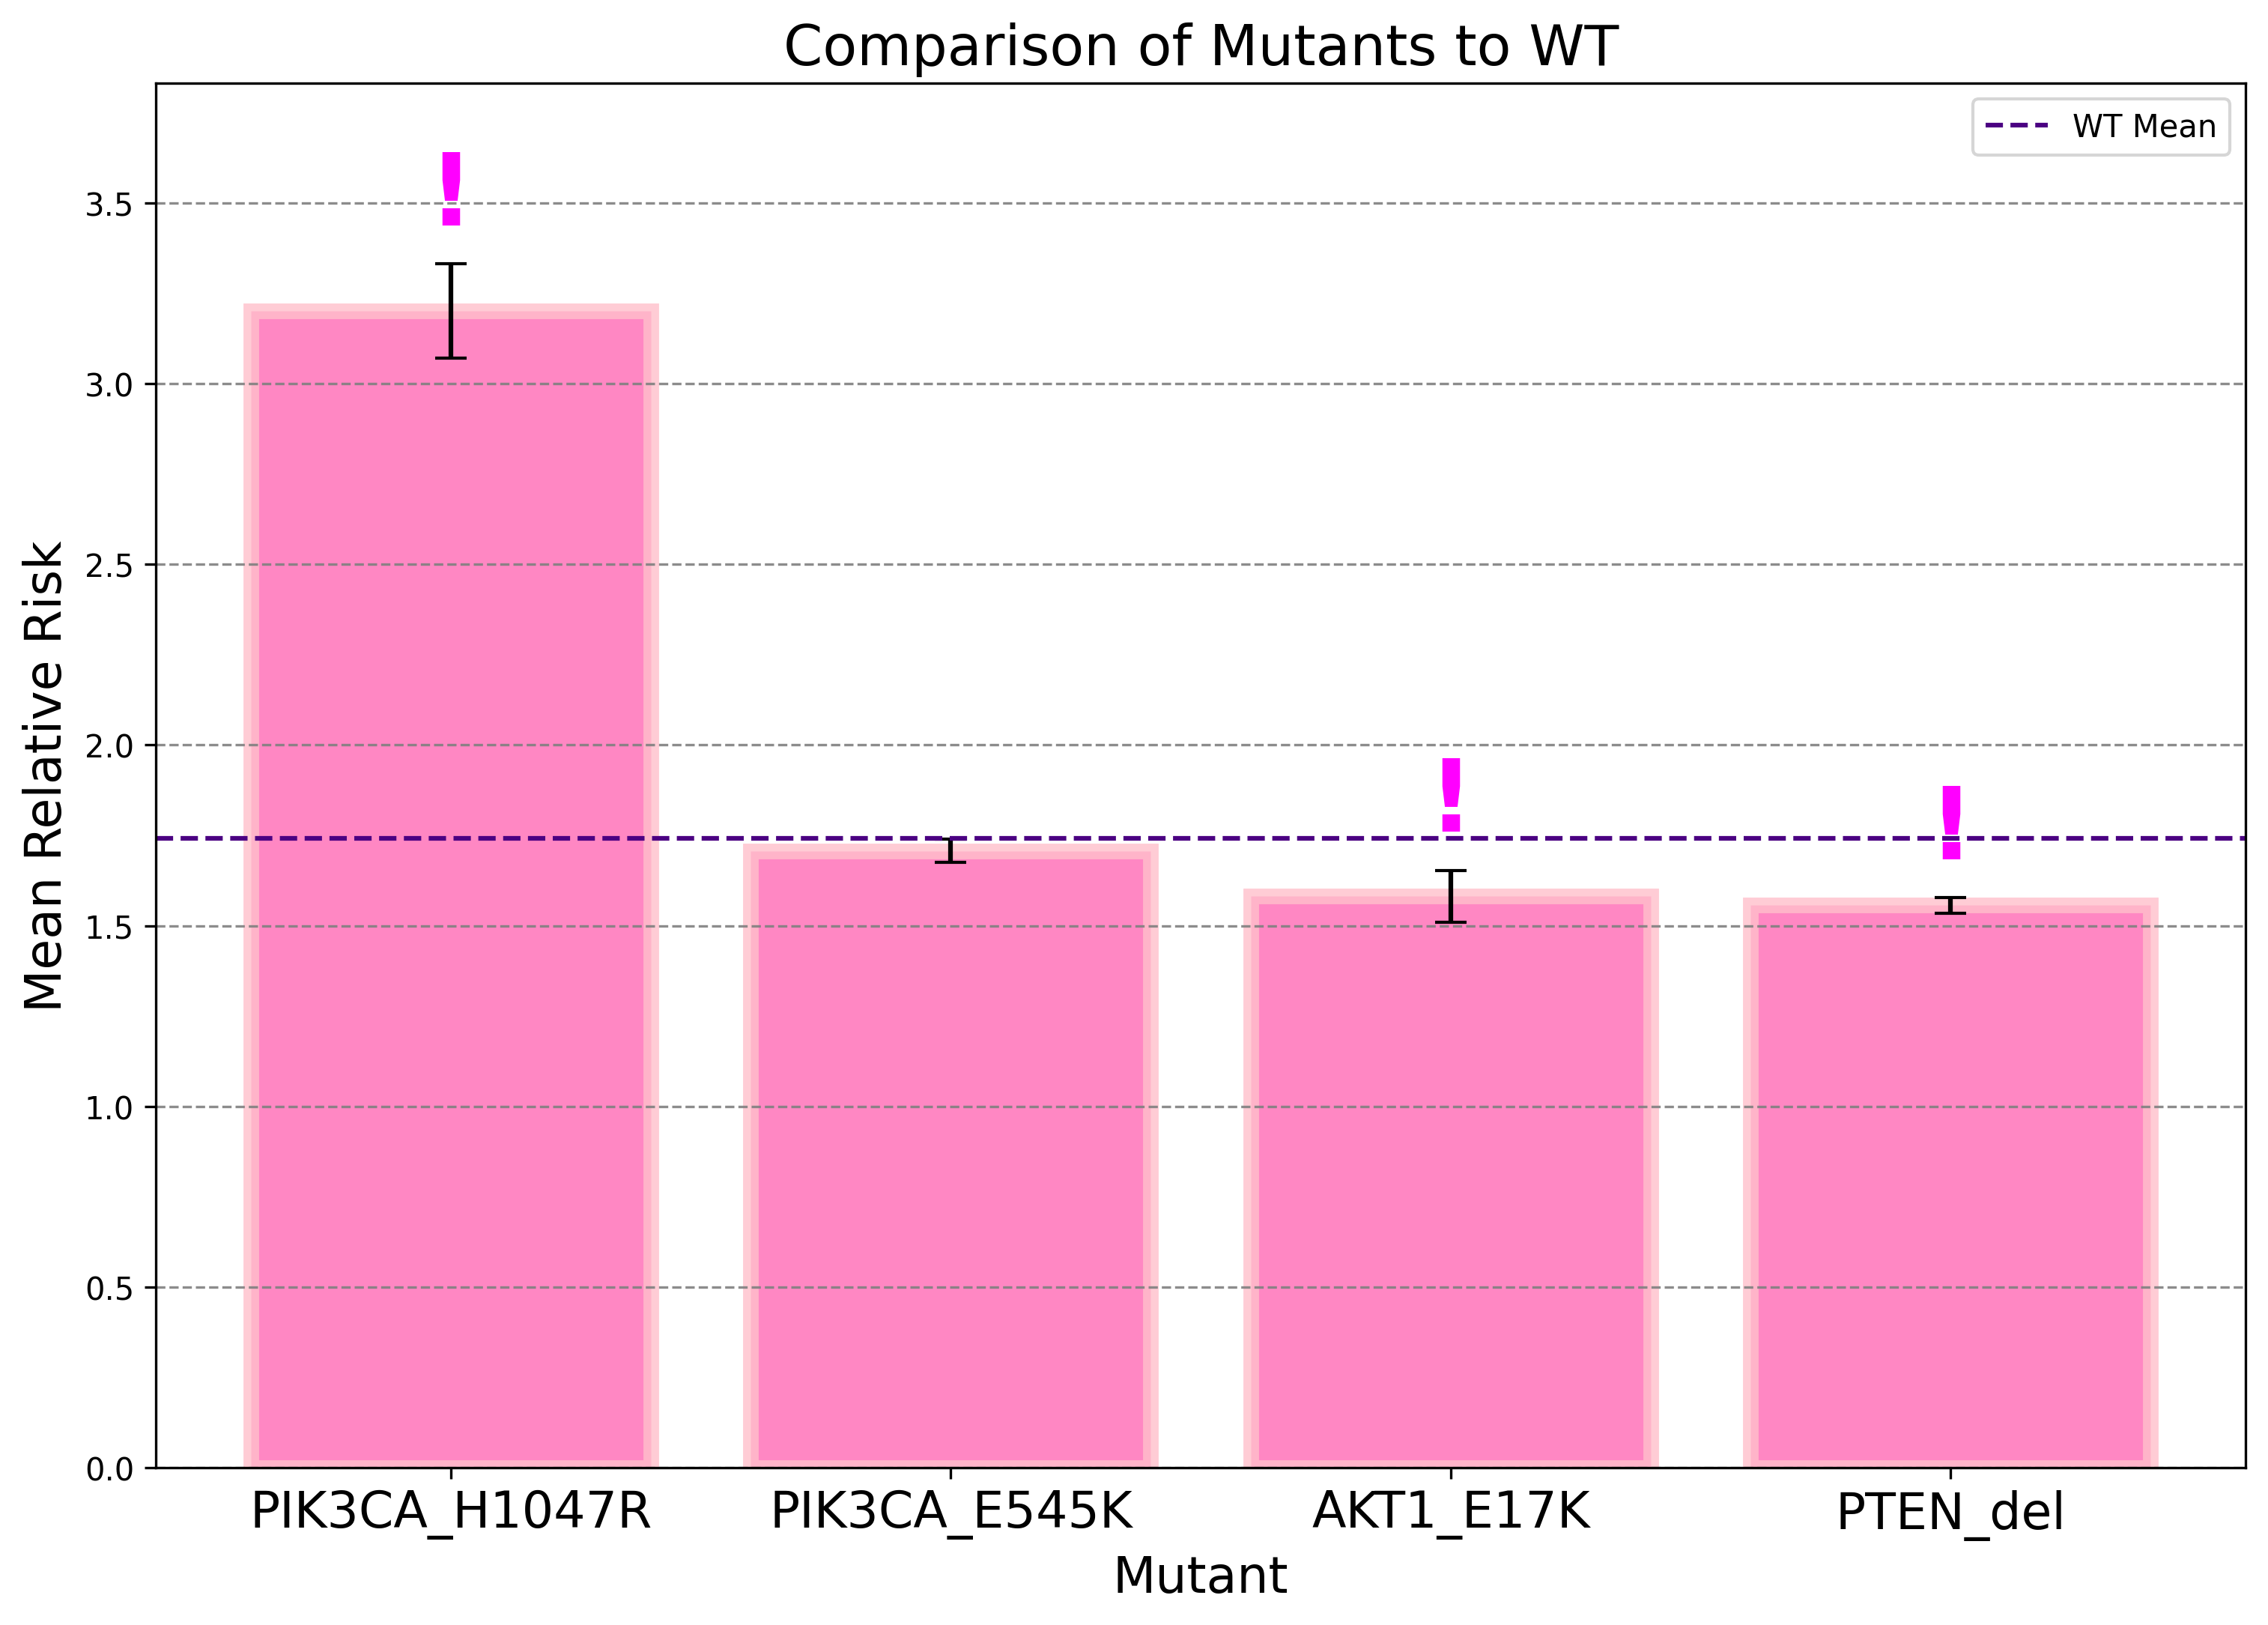

The data file committed next to this chart (first rows):
, mutant, statistic, RR_mean, standard_error, p_value, significant
0, AKT1_E17K, 381.0, 1.581, 0.07193, 0.003461, True
1, PIK3CA_E545K, 353.0, 1.707, 0.03188, 0.1835, False
2, PIK3CA_H1047R, 0.0, 3.2, 0.1306, 3.06366423367317e-09, True
3, PTEN_del, 594.0, 1.557, 0.02162, 3.660584272409116e-07, True
